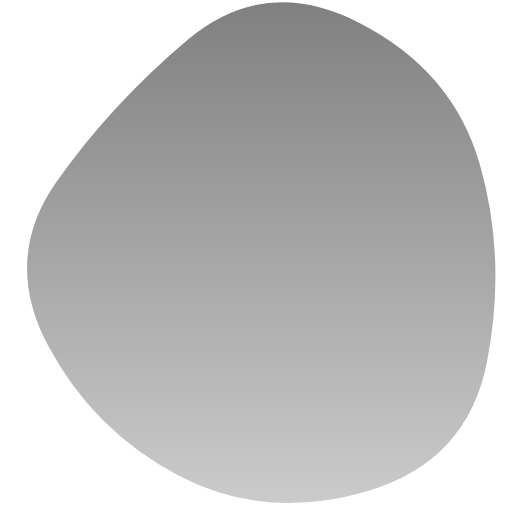
t = 0.00 s
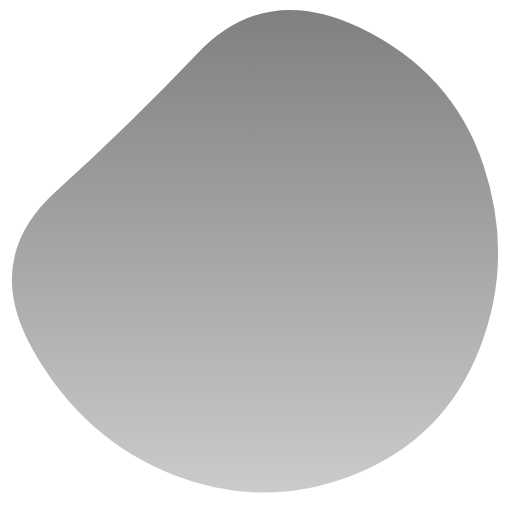
t = 1.88 s
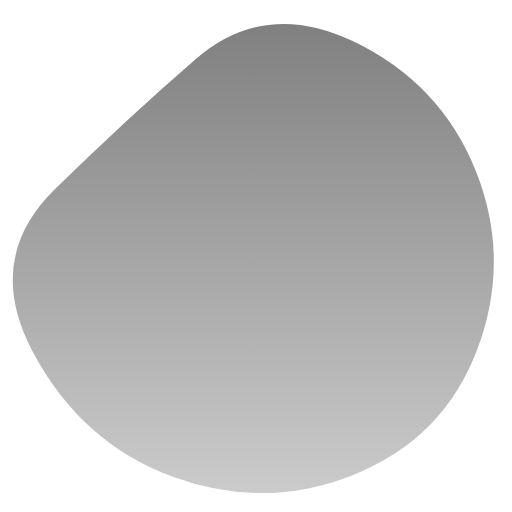
t = 3.13 s
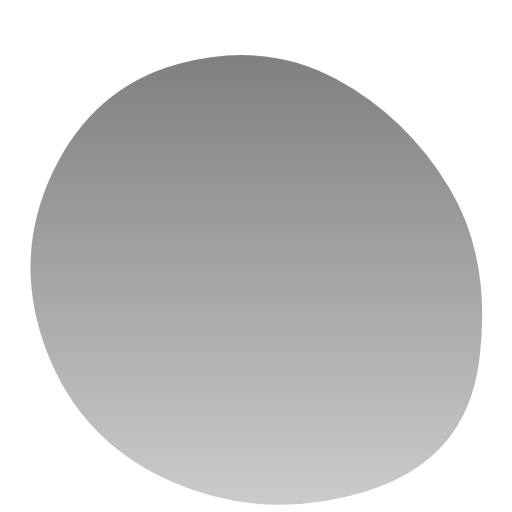
t = 5.00 s
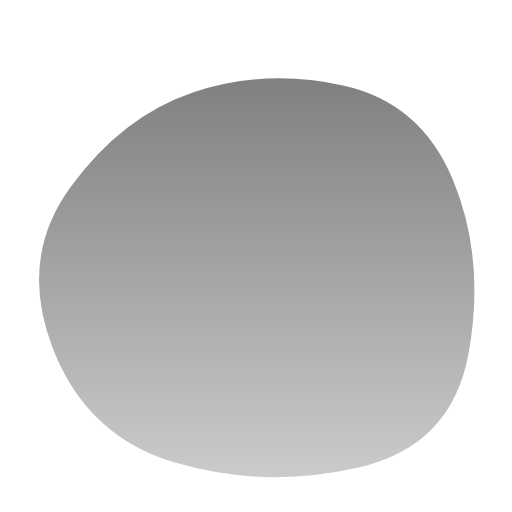
t = 6.88 s
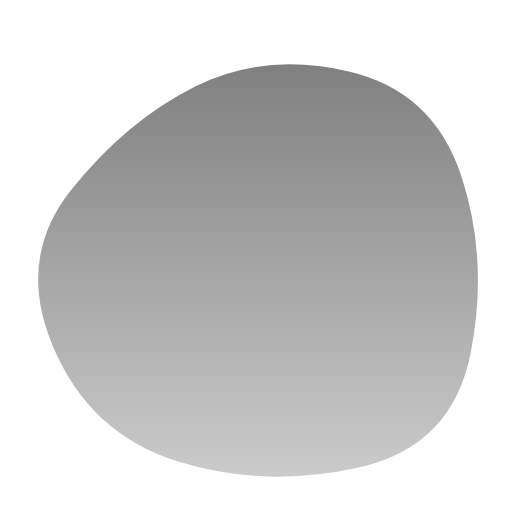
t = 8.13 s

The animated SVG that drew these frames (rendered in a browser with its animation timeline set to each time). Animation: 1 SMIL element (animate=1); one cycle of 10.00 s, repeats indefinitely.

<svg
    viewBox="50 60 870 870"
    xmlns="http://www.w3.org/2000/svg"
    xmlns:xlink="http://www.w3.org/1999/xlink"
    width="100%"
    heigth="100%"
    id="blobSvg"
>
    <defs>
        <linearGradient
            id="gradient"
            x1="0%"
            y1="0%"
            x2="0%"
            y2="100%"
        >
            <stop offset="0%" stop-color="gray"/>
            <stop offset="100%" stop-color="#cbcbcb"/>
        </linearGradient>
    </defs>
    <path fill="url(#gradient)">
        <animate
            attributeName="d"
            dur="10000ms"
            repeatCount="indefinite"
            values="M878 672.5Q845 845 672.5 895T354 868.5Q208 792 131 646t15-277q92-131 223-241.5t291-29Q820 180 865.5 340T878 672.5Z;
            
            M860.5 646Q792 792 646 856.5T343.5 867Q187 813 97 656.5T144.5 391Q282 282 391 158.5t268-50Q818 182 873.5 341t-13 305Z;
            
            M864.5 671.5Q843 843 671.5 895T344 879.5Q188 812 129 656t10-302q69-146 215-185.5T620.5 194q120.5 65 193 185.5t51 292Z;

            M840.5 655Q810 810 655 841t-304.5-5.5Q201 799 143 649.5T179.5 387Q274 274 387 233t250-24q137 17 185.5 154t18 292Z;
            
            M878 672.5Q845 845 672.5 895T354 868.5Q208 792 131 646t15-277q92-131 223-241.5t291-29Q820 180 865.5 340T878 672.5Z;
            "
        >
        </animate>
    </path>
</svg>
